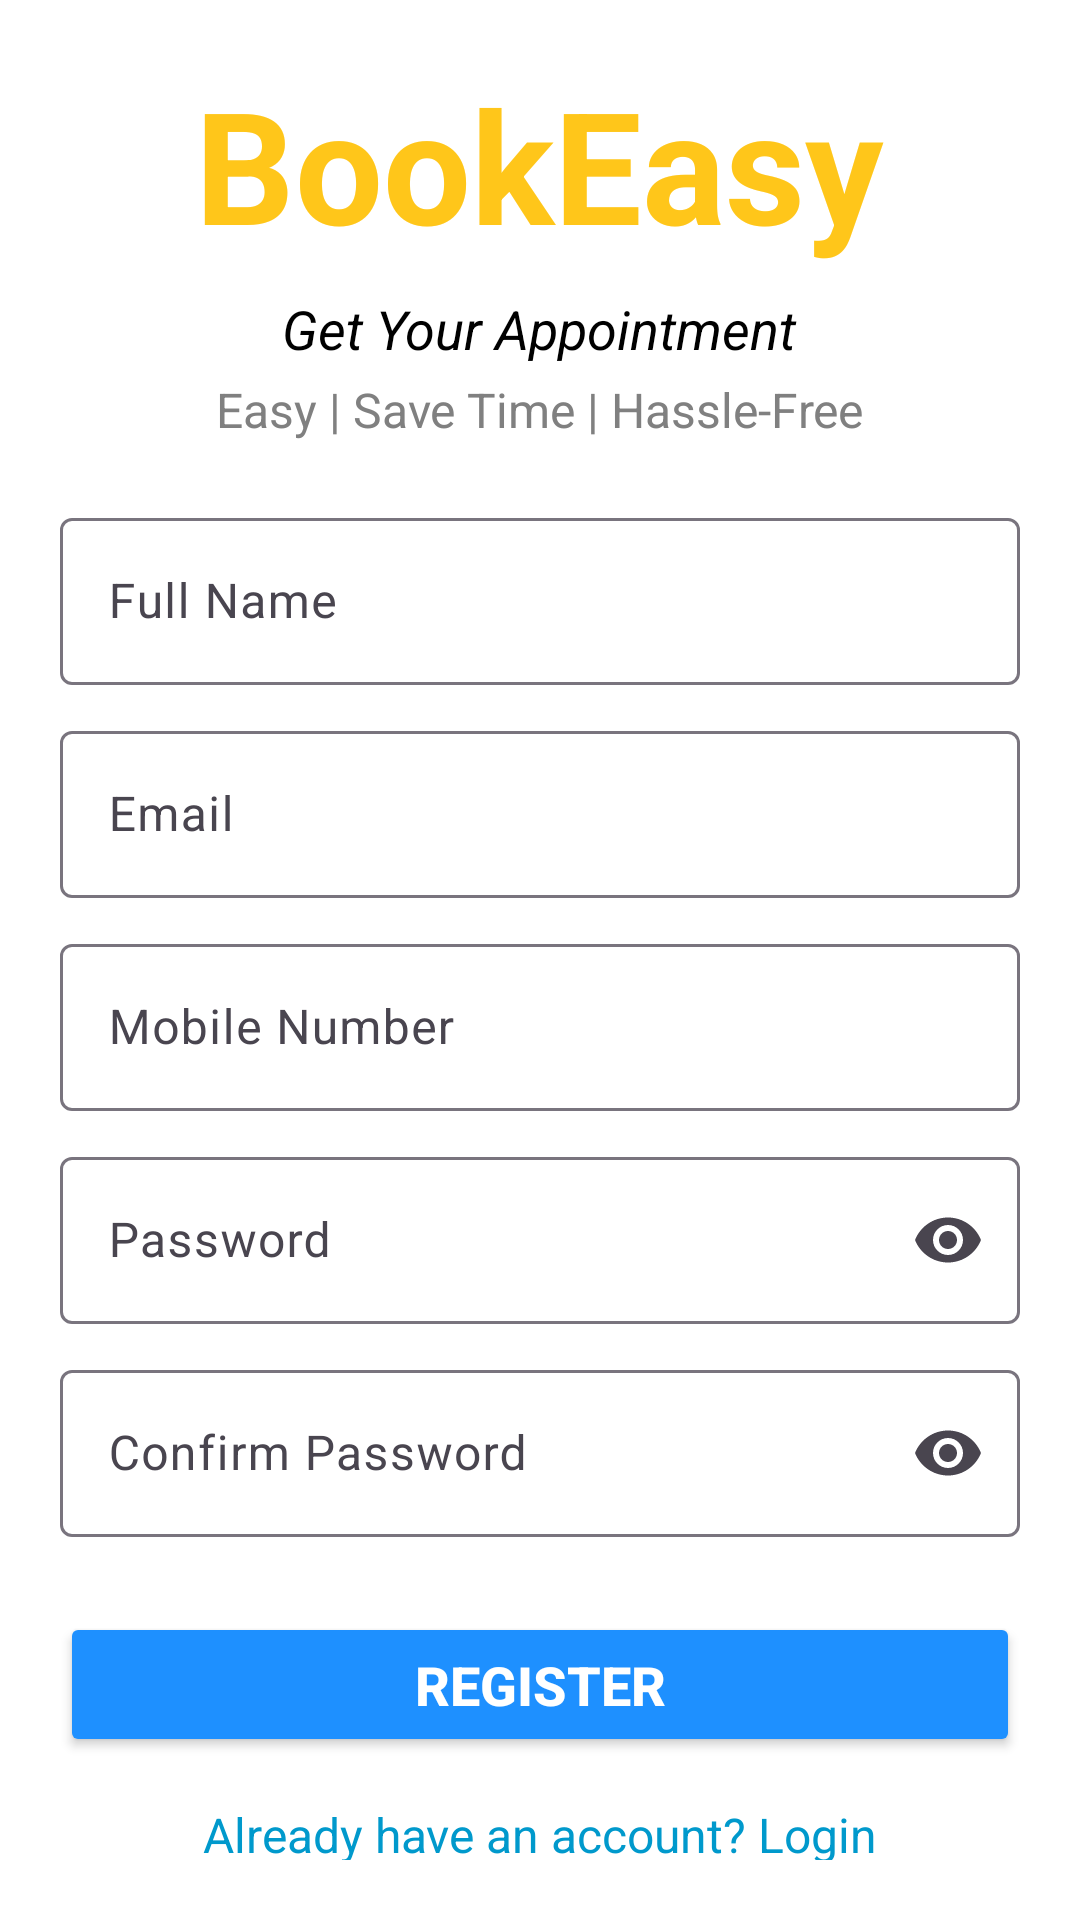

Write the Android layout XML for this screen, with the resource values it uses.
<!-- AndroidManifest.xml: application theme Theme.MyBookEasy -->
<!-- res/layout/activity_register.xml -->
<?xml version="1.0" encoding="utf-8"?>
<LinearLayout xmlns:android="http://schemas.android.com/apk/res/android"
    xmlns:app="http://schemas.android.com/apk/res-auto"
    xmlns:tools="http://schemas.android.com/tools"
    android:layout_width="match_parent"
    android:layout_height="match_parent"
    android:orientation="vertical"
    android:gravity="center"
    android:padding="20dp"
    android:background="@color/white"
    tools:context=".activity.RegisterActivity">

    
    <TextView
        android:layout_width="wrap_content"
        android:layout_height="wrap_content"
        android:text="BookEasy"
        android:fontFamily="sans-serif"
        android:textSize="52sp"
        android:textStyle="bold"
        android:textColor="@color/primary"
        android:layout_marginBottom="8dp" />

    
    <TextView
        android:layout_width="wrap_content"
        android:layout_height="wrap_content"
        android:text="Get Your Appointment"
        android:textSize="18sp"
        android:textStyle="italic"
        android:textColor="@color/black"
        android:layout_marginBottom="4dp" />

    
    <TextView
        android:layout_width="wrap_content"
        android:layout_height="wrap_content"
        android:text="Easy | Save Time | Hassle-Free"
        android:textSize="16sp"
        android:textColor="@color/medium_gray"
        android:layout_marginBottom="20dp" />

    
    <com.google.android.material.textfield.TextInputLayout
        android:layout_width="match_parent"
        android:layout_height="wrap_content"
        android:layout_marginBottom="10dp">

        <com.google.android.material.textfield.TextInputEditText
            android:id="@+id/etName"
            android:layout_width="match_parent"
            android:layout_height="wrap_content"
            android:hint="Full Name"
            android:inputType="textPersonName"
            android:textColor="@color/black" />
    </com.google.android.material.textfield.TextInputLayout>

    
    <com.google.android.material.textfield.TextInputLayout
        android:layout_width="match_parent"
        android:layout_height="wrap_content"
        android:layout_marginBottom="10dp">

        <com.google.android.material.textfield.TextInputEditText
            android:id="@+id/etEmail"
            android:layout_width="match_parent"
            android:layout_height="wrap_content"
            android:hint="Email"
            android:inputType="textEmailAddress"
            android:textColor="@color/black" />
    </com.google.android.material.textfield.TextInputLayout>

    
    <com.google.android.material.textfield.TextInputLayout
        android:layout_width="match_parent"
        android:layout_height="wrap_content"
        android:layout_marginBottom="10dp">

        <com.google.android.material.textfield.TextInputEditText
            android:id="@+id/etMobile"
            android:layout_width="match_parent"
            android:layout_height="wrap_content"
            android:hint="Mobile Number"
            android:inputType="phone"
            android:textColor="@color/black" />
    </com.google.android.material.textfield.TextInputLayout>

    
    <com.google.android.material.textfield.TextInputLayout
        android:layout_width="match_parent"
        android:layout_height="wrap_content"
        android:layout_marginBottom="10dp"
        app:endIconMode="password_toggle">

        <com.google.android.material.textfield.TextInputEditText
            android:id="@+id/etPassword"
            android:layout_width="match_parent"
            android:layout_height="wrap_content"
            android:hint="Password"
            android:inputType="textPassword"
            android:textColor="@color/black" />
    </com.google.android.material.textfield.TextInputLayout>

    
    <com.google.android.material.textfield.TextInputLayout
        android:layout_width="match_parent"
        android:layout_height="wrap_content"
        android:layout_marginBottom="10dp"
        app:endIconMode="password_toggle">

        <com.google.android.material.textfield.TextInputEditText
            android:id="@+id/etConfirmPassword"
            android:layout_width="match_parent"
            android:layout_height="wrap_content"
            android:hint="Confirm Password"
            android:inputType="textPassword"
            android:textColor="@color/black" />
    </com.google.android.material.textfield.TextInputLayout>

    
    <Button
        android:id="@+id/btnRegister"
        android:layout_width="match_parent"
        android:layout_height="wrap_content"

        android:text="Register"
        android:textColor="@color/white"
        android:backgroundTint="@color/deep_blue"
        android:padding="12dp"
        android:textSize="18sp"
        android:textStyle="bold"
        android:layout_marginTop="15dp" />

    
    <TextView
        android:id="@+id/tvLogin"
        android:layout_width="wrap_content"
        android:layout_height="wrap_content"
        android:text="Already have an account? Login"
        android:textColor="@android:color/holo_blue_dark"
        android:textSize="16sp"
        android:layout_marginTop="15dp"

        android:onClick="goToLogin" />

</LinearLayout>
<!-- resources referenced by this layout -->
<resources>
  <color name="black">#FF000000</color>
  <color name="deep_blue">#1E90FF</color>
  <color name="medium_gray">#808080</color>
  <color name="primary">#ffc61a</color>
  <color name="white">#FFFFFFFF</color>
  <style name="Theme.MyBookEasy" parent="Base.Theme.MyBookEasy" />
  <style name="Base.Theme.MyBookEasy" parent="Theme.Material3.DayNight.NoActionBar">
          
          
      </style>
</resources>
